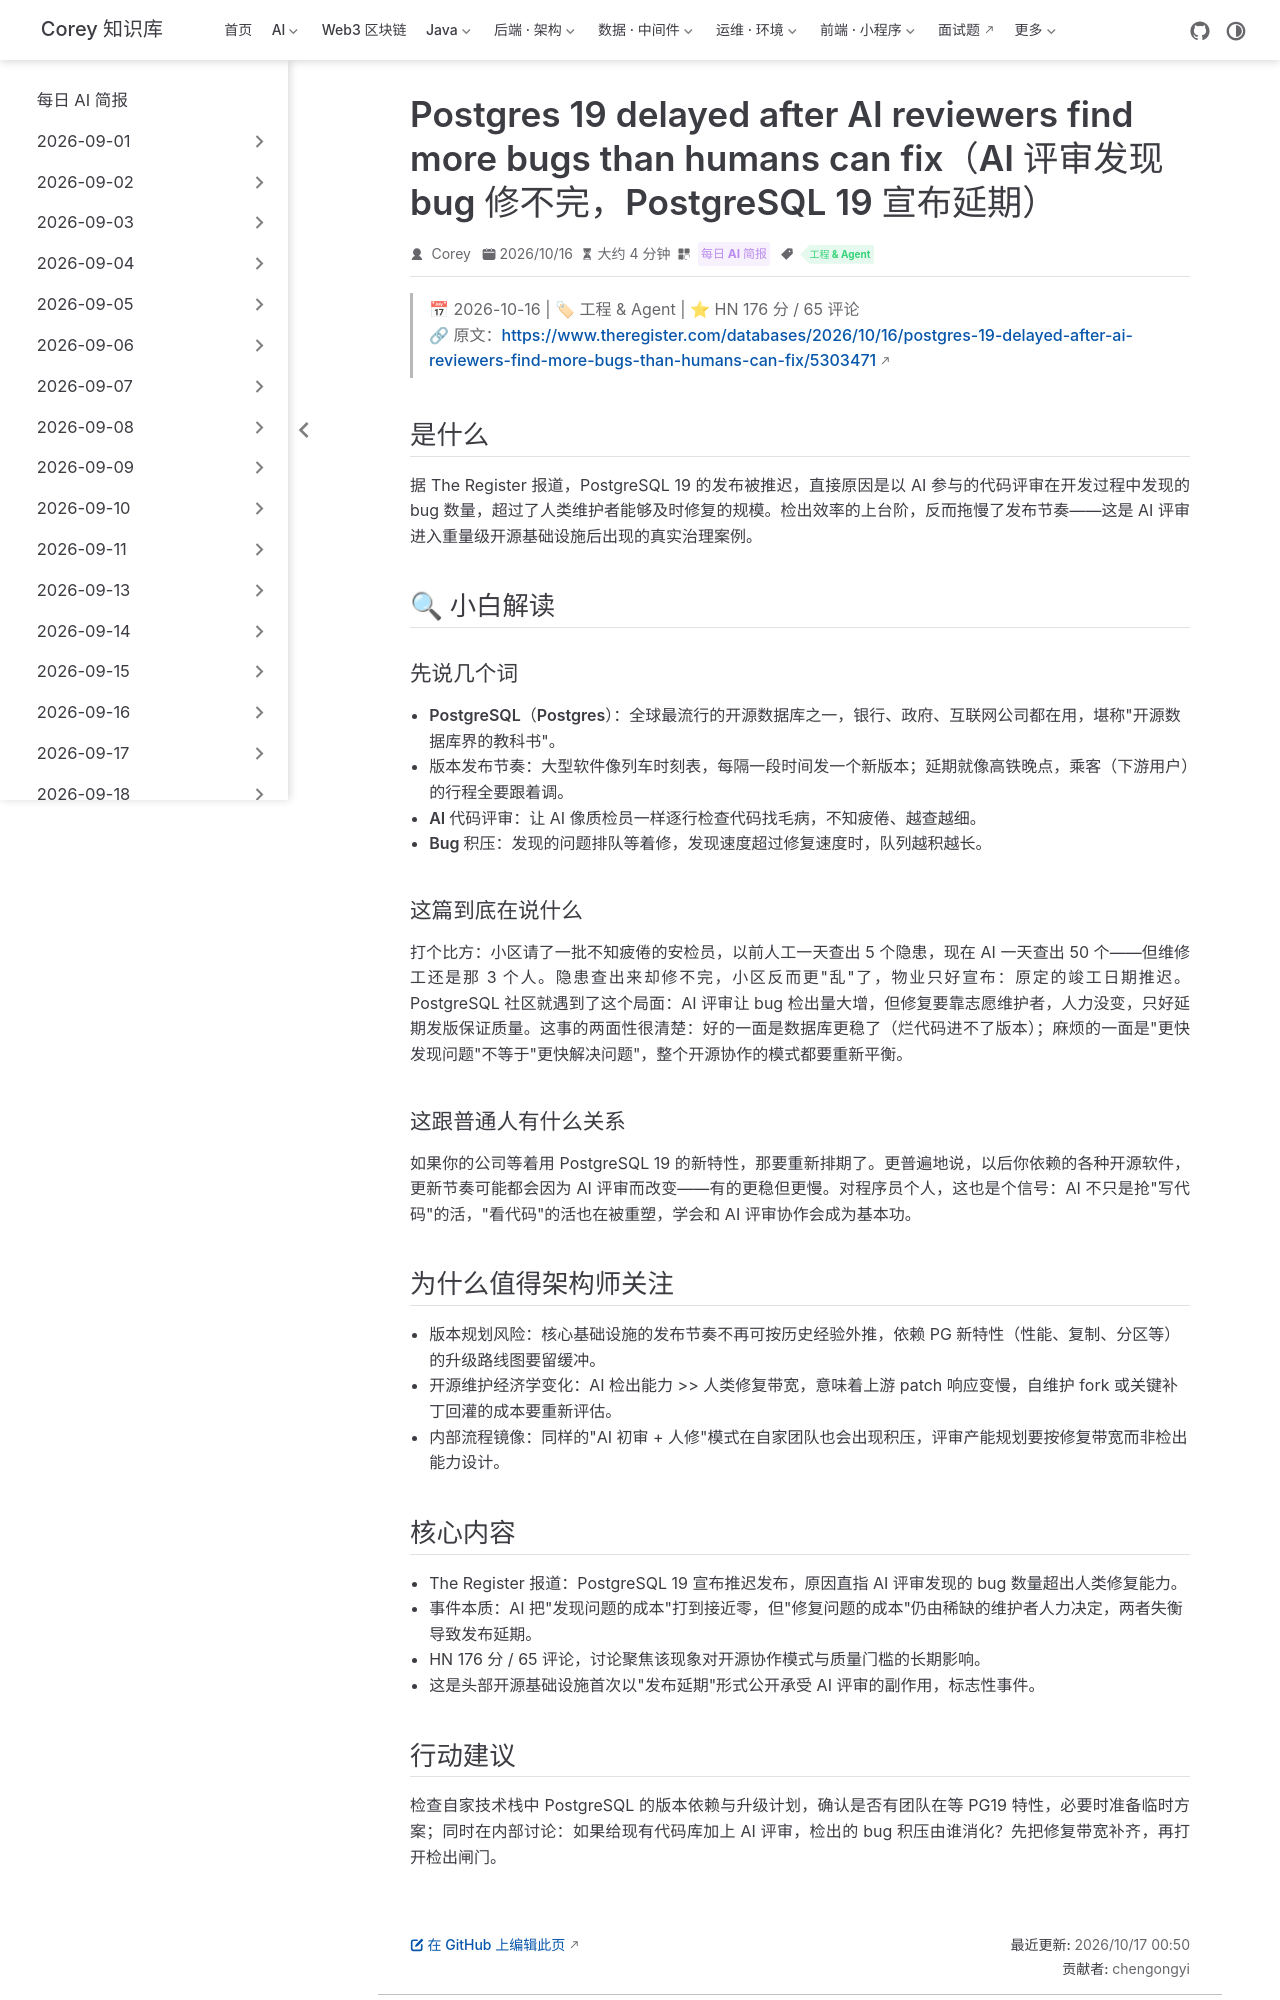

repository: code-corey/code-corey.github.io · page: News/2026-10-17/02-postgres19-ai-review-delay.html · generator: jekyll

---
title: "Postgres 19 delayed after AI reviewers find more bugs than humans can fix（AI 评审发现 bug 修不完，PostgreSQL 19 宣布延期）"
shortTitle: "PG19 因 AI 评审延期"
sidebarGroup: "2026-10-17"
order: 2
date: 2026-10-16
category:
  - "每日 AI 简报"
tag:
  - "工程 & Agent"
description: "The Register 报道 PostgreSQL 19 因 AI 评审者发现的 bug 数量超出人类修复带宽而推迟发布——AI 提效上游检出、下游修复跟不上的新矛盾。"
---

# Postgres 19 delayed after AI reviewers find more bugs than humans can fix（AI 评审发现 bug 修不完，PostgreSQL 19 宣布延期）

> 📅 2026-10-16 | 🏷 工程 & Agent | ⭐ HN 176 分 / 65 评论
> 🔗 原文：https://www.theregister.com/databases/2026/10/16/postgres-19-delayed-after-ai-reviewers-find-more-bugs-than-humans-can-fix/5303471

## 是什么

据 The Register 报道，PostgreSQL 19 的发布被推迟，直接原因是以 AI 参与的代码评审在开发过程中发现的 bug 数量，超过了人类维护者能够及时修复的规模。检出效率的上台阶，反而拖慢了发布节奏——这是 AI 评审进入重量级开源基础设施后出现的真实治理案例。

## 🔍 小白解读

### 先说几个词

- **PostgreSQL（Postgres）**：全球最流行的开源数据库之一，银行、政府、互联网公司都在用，堪称"开源数据库界的教科书"。
- **版本发布节奏**：大型软件像列车时刻表，每隔一段时间发一个新版本；延期就像高铁晚点，乘客（下游用户）的行程全要跟着调。
- **AI 代码评审**：让 AI 像质检员一样逐行检查代码找毛病，不知疲倦、越查越细。
- **Bug 积压**：发现的问题排队等着修，发现速度超过修复速度时，队列越积越长。

### 这篇到底在说什么

打个比方：小区请了一批不知疲倦的安检员，以前人工一天查出 5 个隐患，现在 AI 一天查出 50 个——但维修工还是那 3 个人。隐患查出来却修不完，小区反而更"乱"了，物业只好宣布：原定的竣工日期推迟。PostgreSQL 社区就遇到了这个局面：AI 评审让 bug 检出量大增，但修复要靠志愿维护者，人力没变，只好延期发版保证质量。这事的两面性很清楚：好的一面是数据库更稳了（烂代码进不了版本）；麻烦的一面是"更快发现问题"不等于"更快解决问题"，整个开源协作的模式都要重新平衡。

### 这跟普通人有什么关系

如果你的公司等着用 PostgreSQL 19 的新特性，那要重新排期了。更普遍地说，以后你依赖的各种开源软件，更新节奏可能都会因为 AI 评审而改变——有的更稳但更慢。对程序员个人，这也是个信号：AI 不只是抢"写代码"的活，"看代码"的活也在被重塑，学会和 AI 评审协作会成为基本功。

## 为什么值得架构师关注

- **版本规划风险**：核心基础设施的发布节奏不再可按历史经验外推，依赖 PG 新特性（性能、复制、分区等）的升级路线图要留缓冲。
- **开源维护经济学变化**：AI 检出能力 >> 人类修复带宽，意味着上游 patch 响应变慢，自维护 fork 或关键补丁回灌的成本要重新评估。
- **内部流程镜像**：同样的"AI 初审 + 人修"模式在自家团队也会出现积压，评审产能规划要按修复带宽而非检出能力设计。
